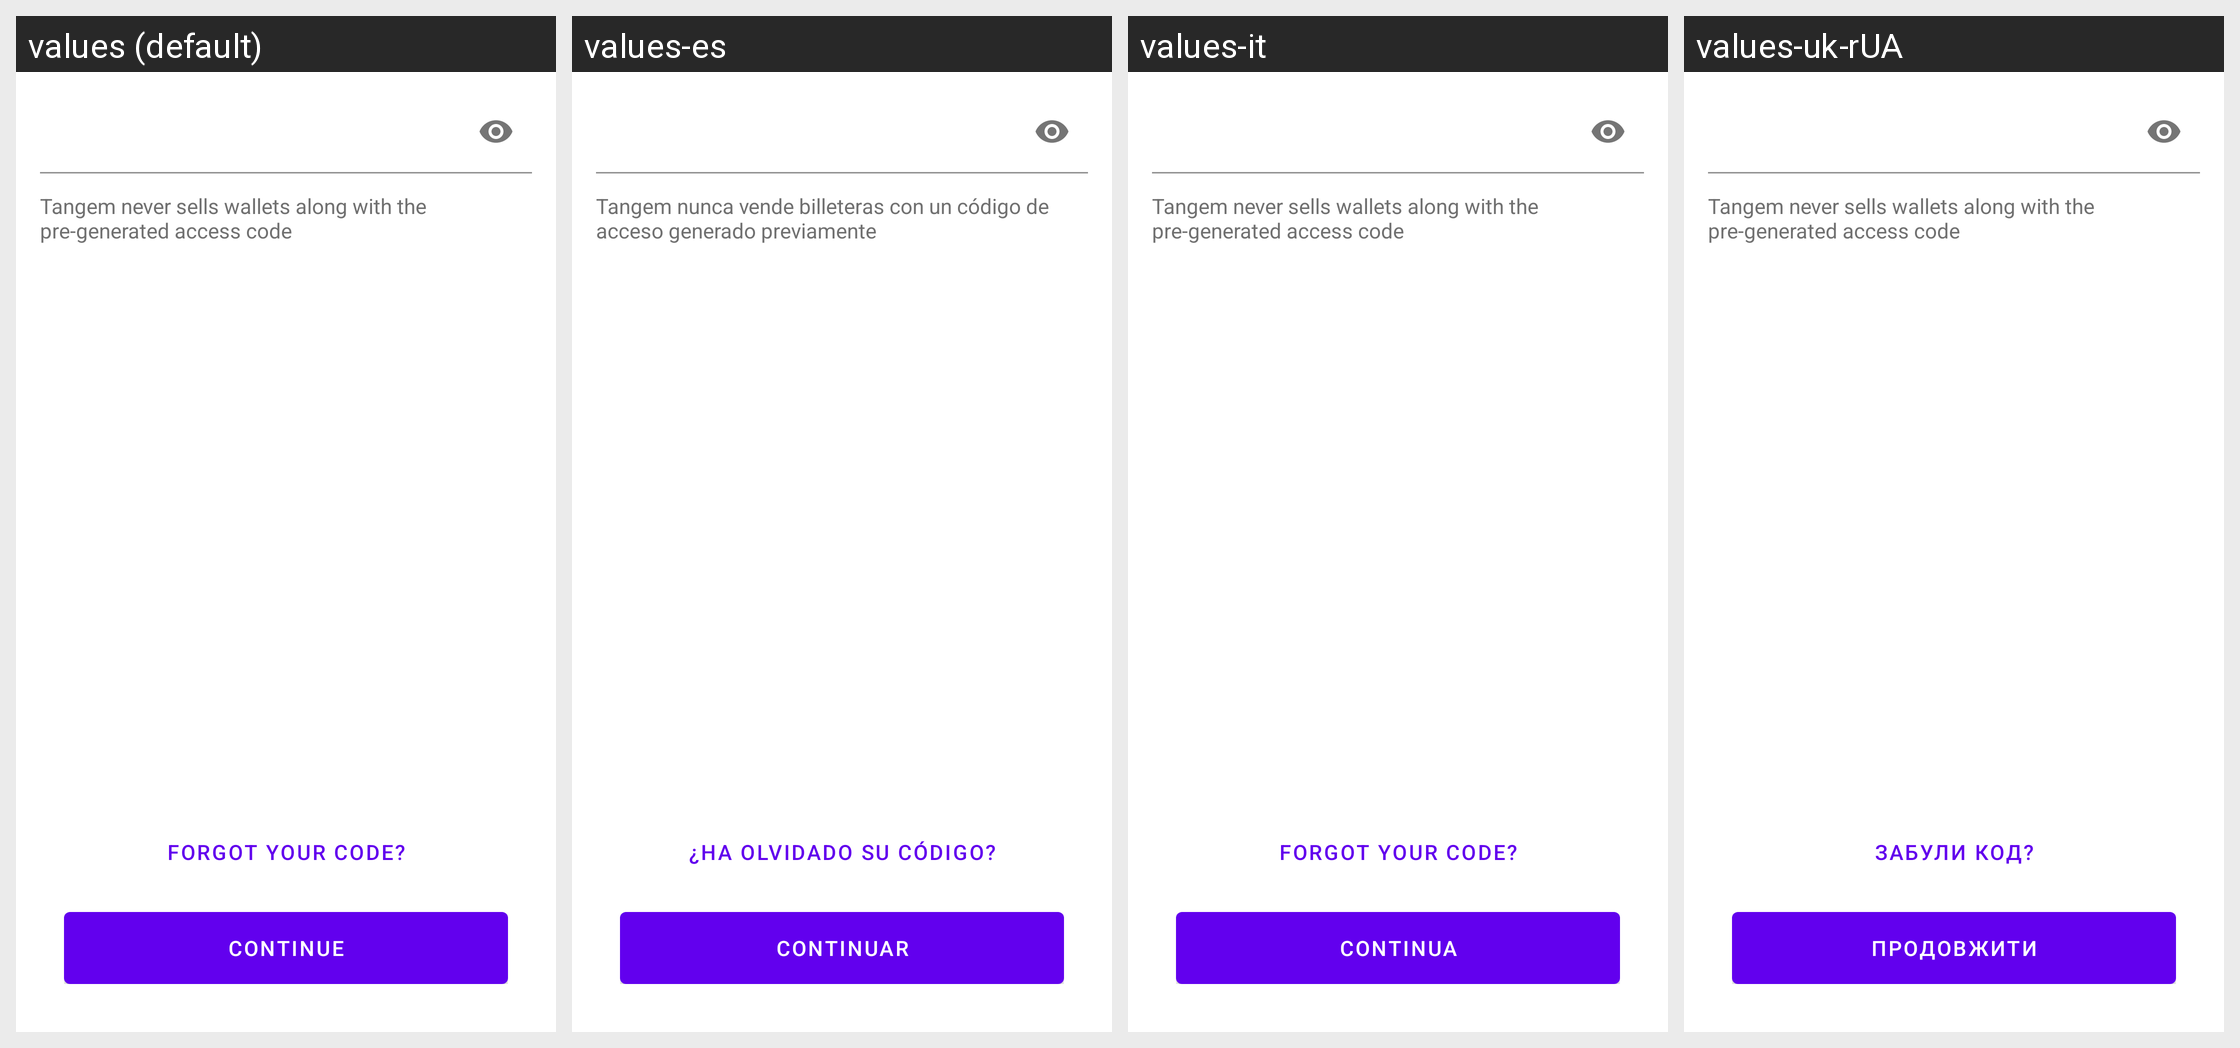

Translations of the strings shown on this Android screen, per locale in the grid:
Android screen res/layout/pin_code_request_layout.xml rendered under 4 locales, left to right: values (default), values-es, values-it, values-uk-rUA. Device: Nexus 5 (rendered at 1080×1920; each locale shown at half size, 540×960, under a caption strip naming it); theme Theme.MaterialComponents.DayNight.NoActionBar.
Other locales in the repository, not shown: values-de, values-fr, values-ja, values-ru, values-zh-rTW.
Strings drawn on this screen, with the default value and each locale's value (text and hints the layout hard-codes, and strings that could not be matched under every locale, appear in the picture but are not listed):

tangem_never_pregenerate_code_alert
  values: Tangem never sells wallets along with the pre-generated access code
  values-es: Tangem nunca vende billeteras con un código de acceso generado previamente
  values-it: Tangem never sells wallets along with the pre-generated access code
  values-uk-rUA: Tangem never sells wallets along with the pre-generated access code  [not translated; the default value is used]

reset_codes_btn_forgot_your_code
  values: Forgot your code?
  values-es: ¿Ha olvidado su código?
  values-it: Forgot your code?
  values-uk-rUA: Забули код?

common_continue
  values: Continue
  values-es: Continuar
  values-it: Continua
  values-uk-rUA: Продовжити
